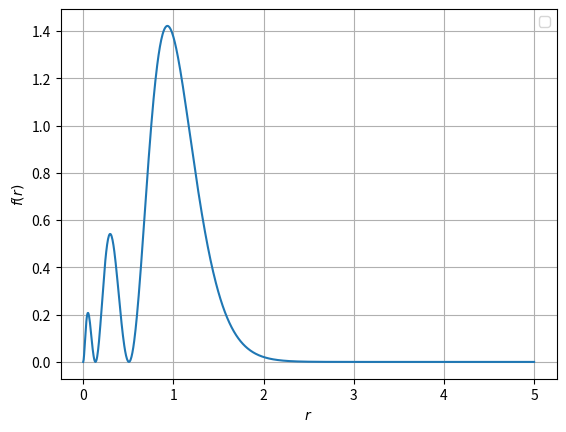

Here is the Python script that generated this plot:
import numpy as np
import math
import matplotlib.pyplot as plt

lb = 0
hb = 40
N = 500
r0 = 0.0005

def R(r):
    Z = 14
    n = 3
    rho = 2*Z*r / n
    return (6 - 6*rho + rho**2) * Z**1.5 * np.exp(-rho*0.5) / (9*np.sqrt(3))

def f(r):
    return (R(r) * r)**2

def simpson(r):
    n_max = r.shape[0]
    sum = 0
    for i in range(n_max-1):
        mid = (r[i] + r[i+1]) * 0.5
        coef = (r[i+1] - r[i]) / 6
        sum += (f(r[i]) + 4*f(mid) + f(r[i+1])) * coef
    return sum

def sketch():
    x = np.linspace(0, 5, 1000)
    y = f(x)
    plt.plot(x, y)
    plt.xlabel("$r$")
    plt.ylabel("$f(r)$")
    plt.grid()
    plt.legend()
    plt.show()

def main():
    r1 = np.linspace(lb, hb, N)
    intt1 = simpson(r1)
    print("Integration of equal spacing grids is %.8lf" % (intt1))
    lb1 = np.log(lb / r0 + 1)
    hb1 = np.log(hb / r0 + 1)
    t1 = np.linspace(lb1, hb1, N)
    r2 = r0 * (np.exp(t1) - 1)
    intt2 = simpson(r2)
    print("Integration of exponential spacing grids is %.8lf" % (intt2))
    # np.set_printoptions(precision=6, suppress=True)
    sketch()


if __name__ == '__main__':
    main()
    input("请按任意键以继续......")